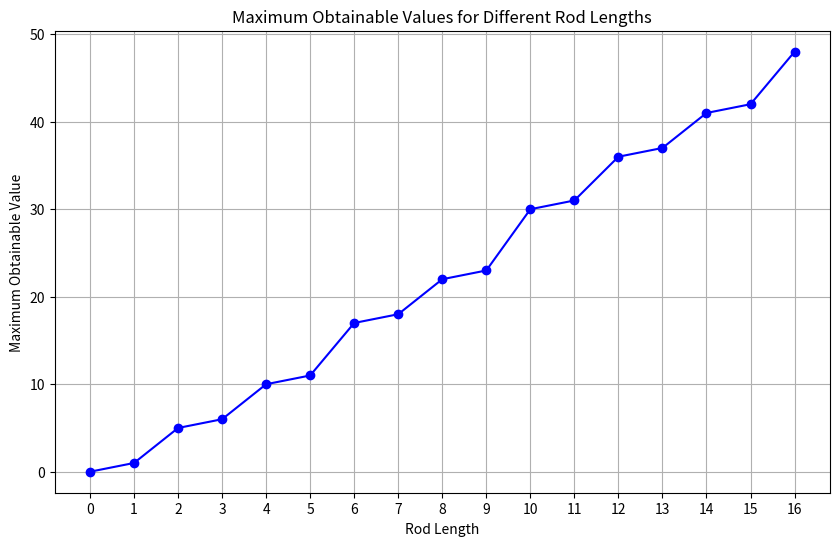

Source code (Python):
# %% Problem 1 a - Sparse Price Rod Cutting Algorithm
def cutRod(price_dict, n):
    INT_MIN = -9999999 # Negative infinity
    val = [0 for x in range(n+1)] # Initialize the array of maximum values
    val[0] = 0 # Base case
    for i in range(1, n+1): # Iterate through all possible rod lengths
        max_val = INT_MIN # Initialize the maximum value for the current rod length
        for length, price in price_dict.items(): # Iterate through all possible prices
            if length <= i: # If the current price is less than or equal to the current rod length
                max_val = max(max_val, price + val[i-length]) # Update the maximum value
        val[i] = max_val if max_val != INT_MIN else 0 # Update the maximum value for the current rod length

    return val # Return the array of maximum values

# %% Test Cases
price_dict = {1: 1, 2: 5, 4: 9, 6: 17, 8: 20, 10: 30, 12: 36, 16: 48}
rod_length = 16
result = cutRod(price_dict, rod_length)
print("Maximum Obtainable Value is " + str(result[rod_length]))
print("The whole array of maximum values is " + str(result))


# %% Visualization
import matplotlib.pyplot as plt
lengths = list(range(rod_length + 1))
values = result

plt.figure(figsize=(10, 6))
plt.plot(lengths, values, marker='o', linestyle='-', color='b')
plt.title('Maximum Obtainable Values for Different Rod Lengths')
plt.xlabel('Rod Length')
plt.ylabel('Maximum Obtainable Value')
plt.grid(True)
plt.xticks(lengths)
plt.show()
# %%
